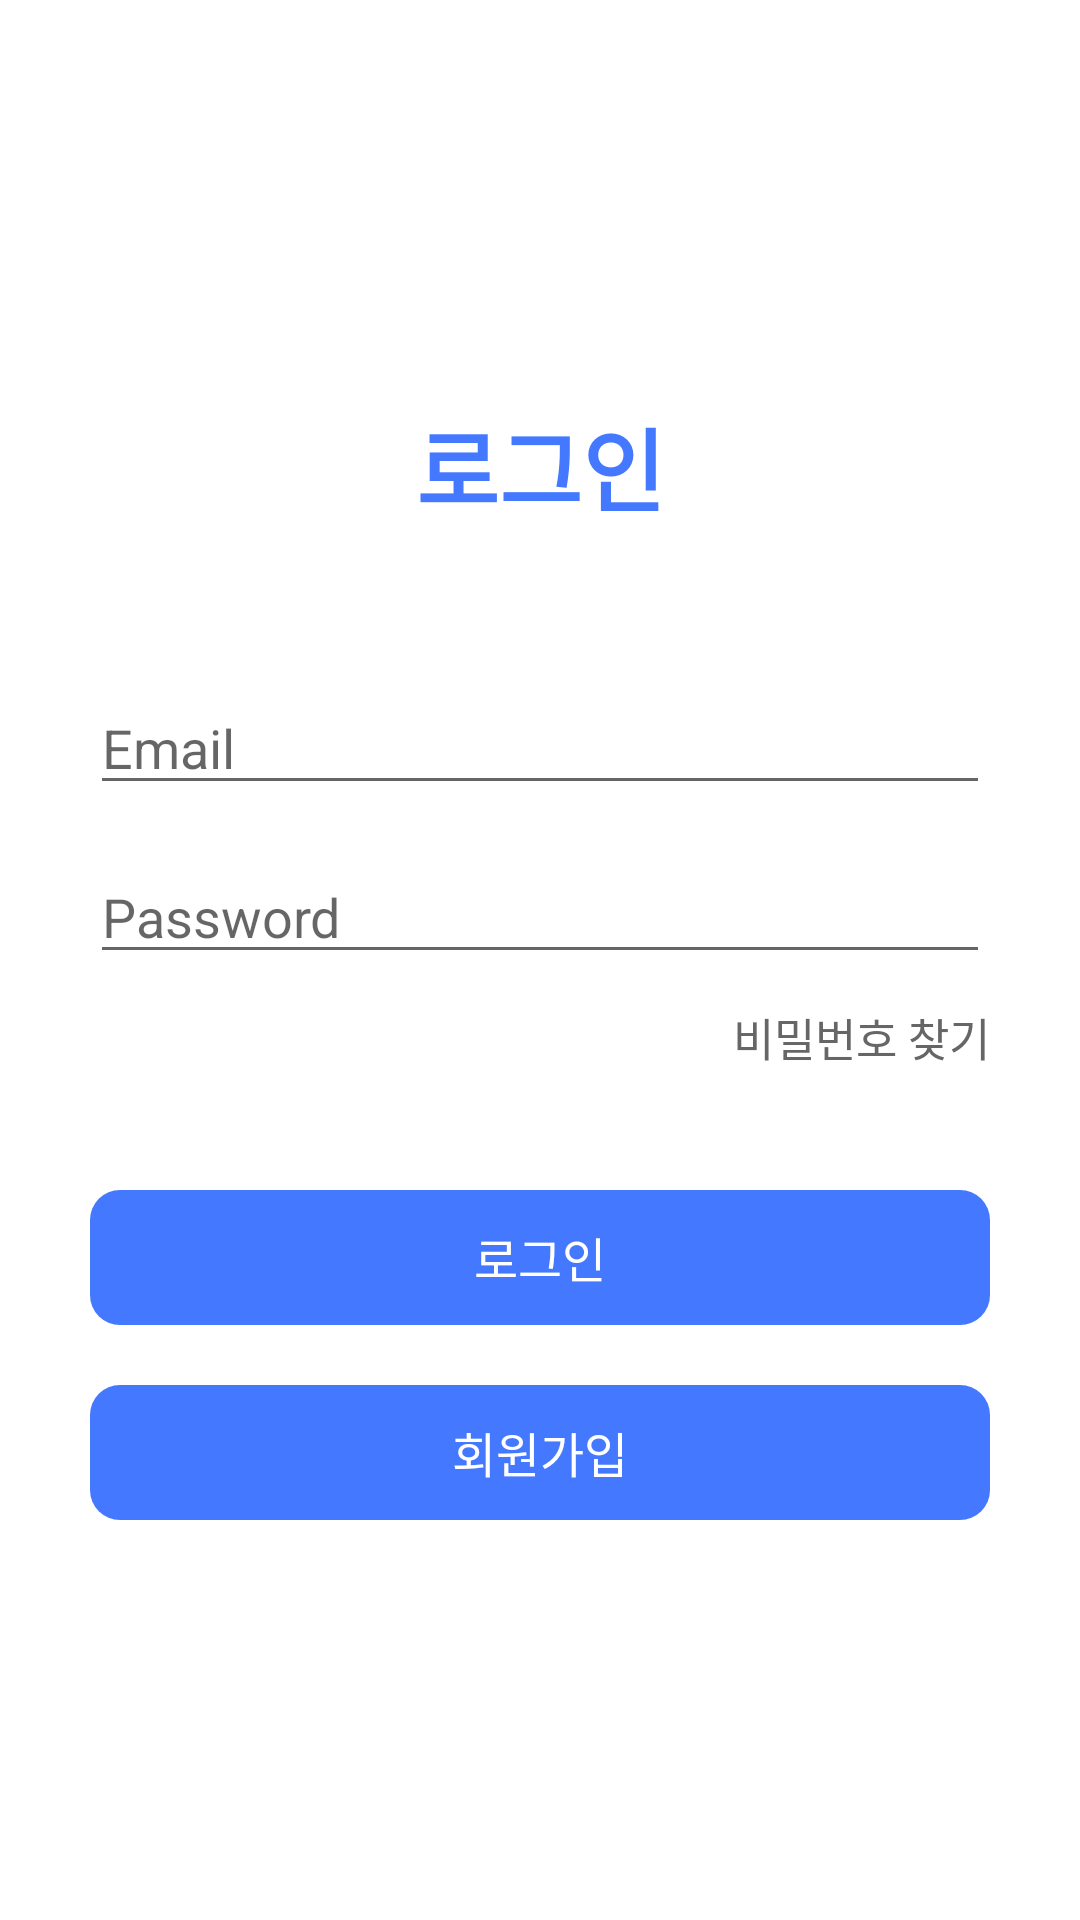

This screen was rendered from an Android layout file. Write that file and the resources it references.
<!-- AndroidManifest.xml: application theme Theme.Zerozone -->
<!-- res/layout/activity_login.xml -->
<?xml version="1.0" encoding="utf-8"?>
<androidx.constraintlayout.widget.ConstraintLayout xmlns:android="http://schemas.android.com/apk/res/android"
    xmlns:app="http://schemas.android.com/apk/res-auto"
    xmlns:tools="http://schemas.android.com/tools"
    android:layout_width="match_parent"
    android:layout_height="match_parent"
    tools:context=".login.LoginActivity">

    <androidx.constraintlayout.widget.ConstraintLayout
        android:layout_width="match_parent"
        android:layout_height="wrap_content"
        app:layout_constraintBottom_toBottomOf="parent"
        app:layout_constraintEnd_toEndOf="parent"
        app:layout_constraintStart_toStartOf="parent"
        app:layout_constraintTop_toTopOf="parent">

        <Button
            android:id="@+id/btn_login_login"
            android:layout_width="match_parent"
            android:layout_height="45dp"
            android:layout_marginStart="30dp"
            android:layout_marginTop="40dp"
            android:layout_marginEnd="30dp"
            android:background="@drawable/btn_login_round"
            android:backgroundTint="@color/point"
            android:text="로그인"
            android:textColor="#FFFFFF"
            android:textSize="16sp"
            app:layout_constraintEnd_toEndOf="parent"
            app:layout_constraintStart_toStartOf="parent"
            app:layout_constraintTop_toBottomOf="@+id/textview_loing_searchpwd" />

        <Button
            android:id="@+id/btn_login_signup"
            android:layout_width="match_parent"
            android:layout_height="45dp"
            android:layout_marginStart="30dp"
            android:layout_marginTop="20dp"
            android:layout_marginEnd="30dp"
            android:background="@drawable/btn_login_round"
            android:backgroundTint="@color/point"
            android:text="회원가입"
            android:textColor="#FFFFFF"
            android:textSize="16sp"
            app:layout_constraintEnd_toEndOf="parent"
            app:layout_constraintStart_toStartOf="parent"
            app:layout_constraintTop_toBottomOf="@+id/btn_login_login" />

        <EditText
            android:id="@+id/et_login_email"
            android:layout_width="match_parent"
            android:layout_height="match_parent"
            android:hint="Email"
            android:layout_marginTop="50dp"
            android:layout_marginLeft="30dp"
            android:layout_marginRight="30dp"
            app:layout_constraintTop_toBottomOf="@+id/textview_login_title" />

        <EditText
            android:id="@+id/et_login_pwd"
            android:layout_width="match_parent"
            android:layout_height="match_parent"
            android:hint="Password"
            android:layout_marginTop="15dp"
            android:layout_marginLeft="30dp"
            android:layout_marginRight="30dp"
            app:layout_constraintTop_toBottomOf="@+id/et_login_email" />
























        <TextView
            android:id="@+id/textview_login_title"
            android:layout_width="wrap_content"
            android:layout_height="wrap_content"
            android:text="로그인"
            android:textColor="@color/point"
            android:textSize="30sp"
            android:textStyle="bold"
            app:layout_constraintEnd_toEndOf="parent"
            app:layout_constraintStart_toStartOf="parent"
            app:layout_constraintTop_toTopOf="parent" />

        <TextView
            android:id="@+id/textview_loing_searchpwd"
            android:layout_width="wrap_content"
            android:layout_height="wrap_content"
            android:layout_marginTop="10dp"
            android:text="비밀번호 찾기"
            android:textColor="#666666"
            android:textSize="15sp"
            app:layout_constraintEnd_toEndOf="@+id/et_login_pwd"
            app:layout_constraintTop_toBottomOf="@+id/et_login_pwd" />

    </androidx.constraintlayout.widget.ConstraintLayout>
</androidx.constraintlayout.widget.ConstraintLayout>
<!-- resources referenced by this layout -->
<resources>
  <color name="point">#FF4478FF</color>
  <!-- drawable btn_login_round (drawable) -->
  <?xml version="1.0" encoding="utf-8"?>
  <shape xmlns:android="http://schemas.android.com/apk/res/android"
      android:shape="rectangle">
  
      <corners
          android:radius="10dp"></corners>
  </shape>
  <style name="Theme.Zerozone" parent="Theme.AppCompat.Light.NoActionBar">
          
  
          <item name="colorPrimaryVariant">#999999</item>
          <item name="colorOnPrimary">@color/white</item>
          
          <item name="colorSecondary">@color/teal_200</item>
          <item name="colorSecondaryVariant">@color/teal_700</item>
          <item name="colorOnSecondary">@color/black</item>
          
          <item name="android:statusBarColor" tools:targetApi="l">?attr/colorPrimaryVariant</item>
          
          <item name="android:background">@color/white</item>
          <item name="colorAccent">@color/point</item>
      </style>
  <color name="white">#FFFFFFFF</color>
  <color name="teal_200">#FF03DAC5</color>
  <color name="teal_700">#FF018786</color>
  <color name="black">#FF000000</color>
</resources>
